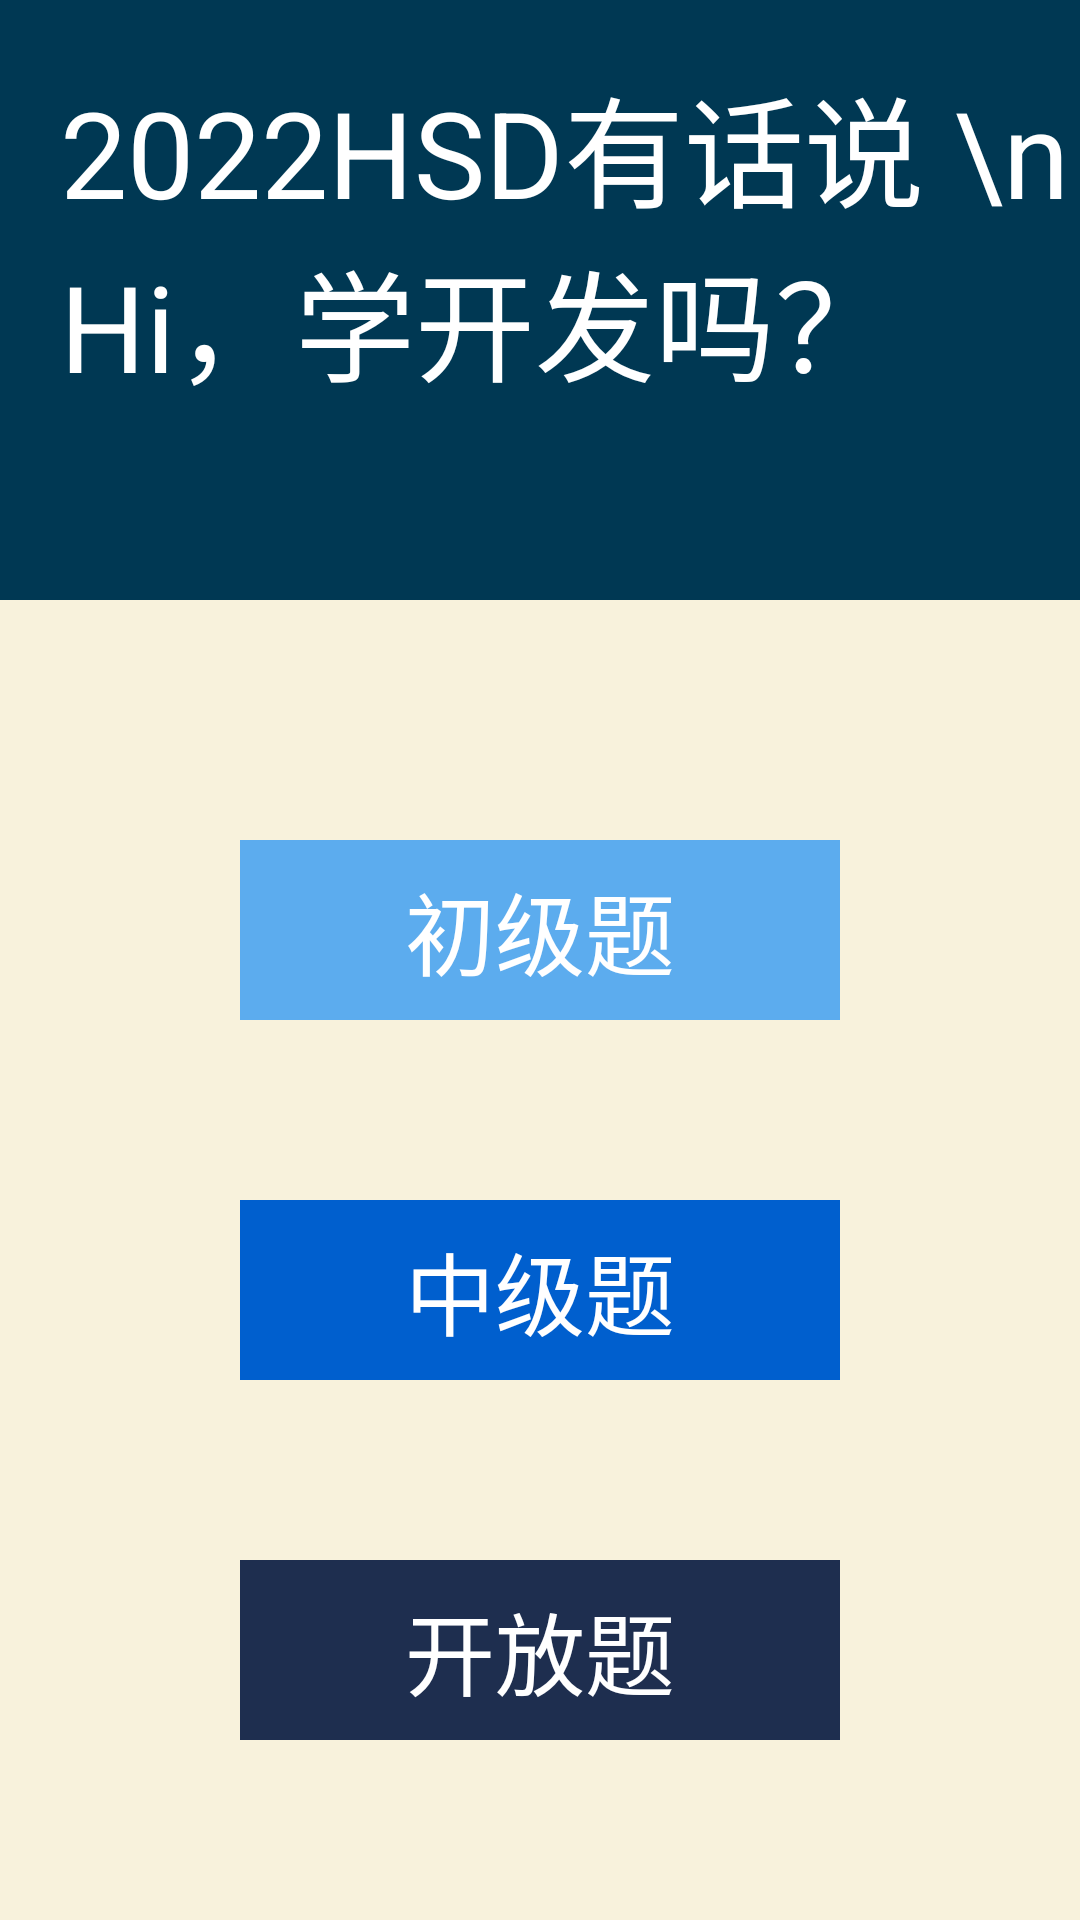

This screen was rendered from an Android layout file. Write that file and the resources it references.
<!-- AndroidManifest.xml: application theme MaterialTheme -->
<!-- res/layout/activity_main.xml -->
<?xml version="1.0" encoding="utf-8"?>
<RelativeLayout xmlns:android="http://schemas.android.com/apk/res/android"
    xmlns:app="http://schemas.android.com/apk/res-auto"
    xmlns:tools="http://schemas.android.com/tools"
    android:layout_width="match_parent"
    android:layout_height="match_parent"
    android:background="@color/set1_3"
    tools:context=".MainActivity">

    <RelativeLayout
        android:layout_width="match_parent"
        android:layout_height="200dp"
        android:layout_alignParentTop="true"
        android:background="@color/logo_title">

        <TextView
            android:layout_width="wrap_content"
            android:layout_height="wrap_content"
            android:layout_marginTop="20dp"
            android:layout_marginLeft="20dp"
            android:text="2022HSD有话说 \n   Hi，学开发吗？"
            android:textColor="@color/white"
            android:textSize="40sp"></TextView>

    </RelativeLayout>

    <Button
        android:id="@+id/begineer"
        android:layout_width="200dp"
        android:layout_height="60dp"
        android:layout_centerHorizontal="true"
        android:layout_marginTop="280dp"
        android:background="@color/button_background"
        android:onClick="beginnerLevel"
        android:text="初级题"
        android:textColor="@color/white"
        android:textSize="30dp"></Button>

    <Button
        android:id="@+id/medium"
        android:layout_width="200dp"
        android:layout_height="60dp"
        android:layout_centerHorizontal="true"
        android:layout_marginTop="400dp"
        android:background="@color/head_blue"
        android:onClick="mediumLevel"
        android:text="中级题"
        android:textColor="@color/white"
        android:textSize="30dp"></Button>

    <Button
        android:id="@+id/advanced"
        android:layout_width="200dp"
        android:layout_height="60dp"
        android:layout_centerHorizontal="true"
        android:layout_marginTop="520dp"
        android:background="@color/set2_2"
        android:onClick="openQuestion"
        android:text="开放题"
        android:textColor="@color/white"
        android:textSize="30dp"></Button>

</RelativeLayout>
<!-- resources referenced by this layout -->
<resources>
  <color name="button_background">#5CACEE</color>
  <color name="head_blue">#ff005fce</color>
  <color name="logo_title">#003853</color>
  <color name="set1_3">#F8F2DC</color>
  <color name="set2_2">#1E2E4F</color>
  <color name="white">#FFFFFFFF</color>
  <style name="MaterialTheme" parent="Theme.AppCompat.Light.NoActionBar">
          <item name="android:windowFullscreen">false</item>
          <item name="android:popupMenuStyle">@style/menuStyle</item>
          <item name="android:dropDownListViewStyle">@style/menuStyle</item>
          <item name="android:textAppearanceSmallPopupMenu">@style/menuStyle</item>
          <item name="android:textAppearanceLargePopupMenu">@style/menuStyle</item>
          <item name="buttonStyle">@style/Widget.AppCompat.Button.Borderless</item>
      </style>
  <style name="menuStyle">
          <item name="android:textColor">@color/secondary_text_color</item>
          <item name="android:textSize">11sp</item>
      </style>
  <color name="secondary_text_color">#626262</color>
</resources>
